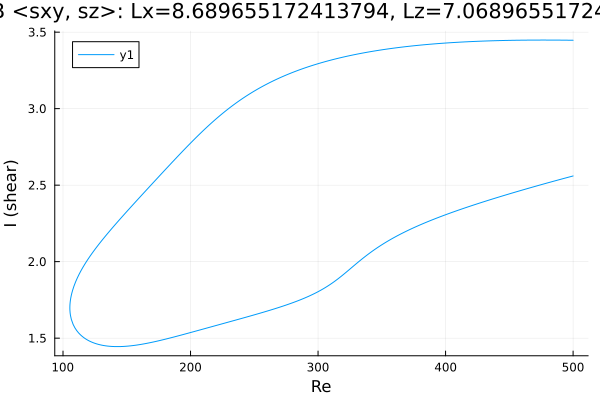

The data file committed next to this chart (first rows):
Re, shear
500.0, 3.447
499.9, 3.447
498.5, 3.447
497.1, 3.447
495.7, 3.447
494.3, 3.448
492.8, 3.448
491.4, 3.448
490, 3.448
488.6, 3.448
487.2, 3.448
485.8, 3.448
484.4, 3.448
482.9, 3.448
481.5, 3.448
480.1, 3.448
478.7, 3.448
477.3, 3.448
475.9, 3.448
474.5, 3.448
473.1, 3.448
471.6, 3.448
470.2, 3.448
468.8, 3.448
467.4, 3.448
466, 3.448
464.6, 3.448
463.2, 3.448
461.7, 3.448
460.3, 3.448
458.9, 3.447
457.5, 3.447
456.1, 3.447
454.7, 3.447
453.3, 3.447
451.8, 3.447
450.4, 3.446
449, 3.446
447.6, 3.446
446.2, 3.446
444.8, 3.445
443.4, 3.445
441.9, 3.445
440.5, 3.444
439.1, 3.444
437.7, 3.444
436.3, 3.443
434.9, 3.443
433.5, 3.443
432, 3.442
430.6, 3.442
429.2, 3.442
427.8, 3.441
426.4, 3.441
425.4, 3.44
424, 3.44
422.6, 3.439
421.2, 3.439
419.8, 3.438
418.3, 3.438
... 562 more rows
